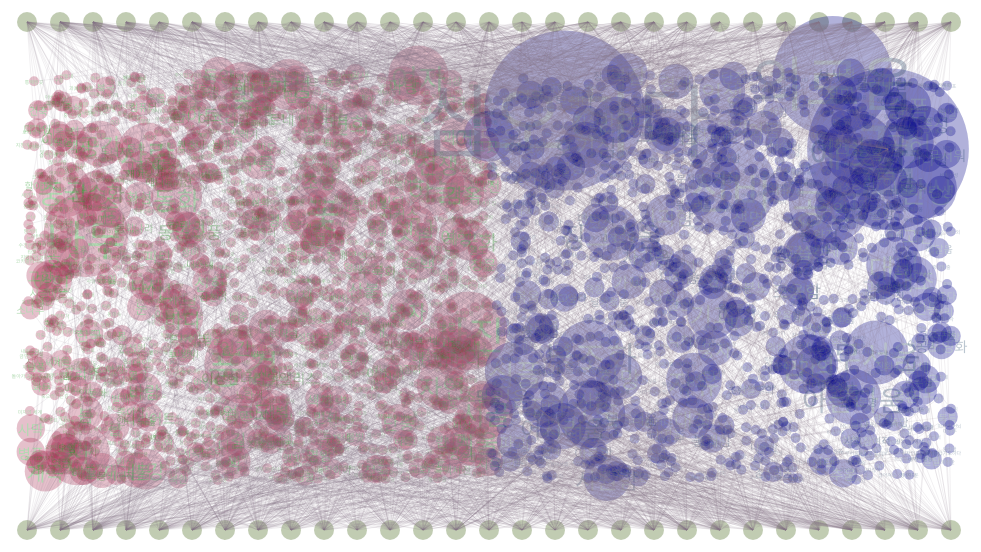
D3 v3 page, settled after 480 driven frames (8 s of simulated time); the page loaded 1 data file(s).


			d3.csv("drawing-tag.csv", function(data) {
				//Define basic variables
				var margin = {top: 50, right: 50, bottom: 50, left: 50};
				var width = window.innerWidth - margin.right - margin.left;
				var height = (width + margin.right + margin.left) * 3 / 4 - margin.top - margin.bottom;

				//Draw canvas
				var svg = d3.select("body")
					.append("svg")
					.attr("id", "container")
					.attr("width", width + margin.right + margin.left)
					.attr("height", height + margin.top + margin.bottom);

				//Convert drawing codes into numbers
				data.forEach(function(d) {
					d.title_num = +d.title_num;
				});

				//Create nested maps
				var nest_tag = d3.nest()
					.key(function(d) {
						return d.tag;
					});

				var map_degree = d3.nest()
					.key(function(d) {
						return d.tag;
					})
					.rollup(function(leaves) {
						return leaves[0].tag_count;
					})
					.map(data, d3.map);

				//Define scale
				var r_min = 5;
				var r_max = 30;
				var t_min = r_min;
				var t_max = r_max;

				var array_degree = [];
				map_degree.forEach(function(key, value) {
					array_degree.push(value);
				});

				var rScale = d3.scale.sqrt()
					.domain(d3.extent(array_degree))
					.range([r_min, r_max]);

				var tScale = d3.scale.sqrt()
					.domain(d3.extent(array_degree))
					.range([t_min, t_max]);

				//Make nodes data for drawings
				var half_of_number = Math.round(d3.max(data, function(d) { return d.title_num; }) / 2);
				var cy_drawing = margin.top + 30;
				var h_int = Math.round(width / (half_of_number - 1));

				var nodes_drawing = d3.nest()
					.key(function(d) {
						return d.title_num;
					})
					.rollup(function(leaves) {
						var leaf = leaves[0];
						var cx, cy;

						leaf.title_num > half_of_number ? (
							cx = margin.left + (leaf.title_num - 1 - half_of_number) * h_int, cy = height - cy_drawing
							) : (
							cx = margin.left + (leaf.title_num - 1) * h_int, cy = cy_drawing
							);
						
						return {
							"cx": cx,
							"cy": cy,
							"title": leaf.title,
							"title_num": leaf.title_num,
							"selector": ".title_num_" + leaf.title_num // for tooltip selection
						};
					})
					.entries(data);

				// var temporary = d3.nest()
				// 	.key(function(d) {
				// 		return d.title_num;
				// 	})
				// 	.entries(data);
				// console.log(temporary);

				//make nodes data for tags
				var area_margin = 50;
				var tags_width = width;
				var tags = {
					"x0": margin.left,
					"x1": margin.left + Math.round(tags_width / 2),
					"x2": margin.left + tags_width,
					"y0": cy_drawing + area_margin,
					"y1": height - cy_drawing - area_margin
				};

				var nodes_tag = nest_tag.rollup(function(leaves) {
						var leaf = leaves[0];
						var cx, cy, r;
						var colour_circle, colour_text;
						var circle_explain = "#AA3356";
						var circle_analysis = "#000088";
						var text_explain = "#008800";
						var text_analysis = "#234567";

						cy = tags.y0 + (tags.y1 - tags.y0) * Math.random();

						switch(leaf.tag_type) {
							case "기술":
								cx = tags.x0 + (tags.x1 - tags.x0) * Math.random();
								colour_circle = circle_explain;
								colour_text = text_explain;
								break;
							case "분석 및 해석":
								cx = tags.x1 + (tags.x2 - tags.x1) * Math.random();
								colour_circle = circle_analysis;
								colour_text = text_analysis;
								break;
							default:
								cx = tags.x0 + (tags.x3 - tags.x0) * Math.random();
						}

						r = rScale(leaf.tag_count);

						return {
							"cx": cx,
							"cy": cy,
							"tag": leaf.tag,
							"tag_num": leaf.tag_num,
							"tag_type": leaf.tag_type,
							"tag_count": leaf.tag_count,
							"colour_circle": colour_circle,
							"colour_text": colour_text
						}
					})
					.entries(data);

				//Append drawing and tag groups
				var drawing_g = svg.selectAll(".drawing")
					.data(nodes_drawing)
					.enter()
					.append("g")
					.attr("class", function(d) {
						return "drawing title_num_" + d.values.title_num;
					});

				var tag_g = svg.selectAll(".tag")
					.data(nodes_tag)
					.enter()
					.append("g")
					.attr("class", function(d) {
						return "tag tag_num_" + d.values.tag_num;
					});

				var hiding_class = {"show": false};
				var showing_class = {"show": true};

				//Append nodes for drawings
				var r_basic = 10;

				drawing_g.append("circle")
					.attr("cx", function(d){
						return d.values.cx;
					})
					.attr("cy", function(d) {
						return d.values.cy;
					})
					.attr("r", r_basic);

				//Implemnet tooltip
				var tooltip_drawing = d3.select("body")
					.selectAll(".tooltip")
					.data(nodes_drawing)
					.enter()
					.append("div")
					.attr("class", function(d) {
						return "tooltip title_num_" + d.values.title_num;
					})
					.style("left", function(d) {
						return d.values.cx + "px";
					})
					.style("top", function(d) {
						return d.values.cy + "px";
					});

				tooltip_drawing.append("p")
					.text(function(d) {
						return d.values.title;
					});

				//Mouse events of drawing_g
				drawing_g.on("mouseover", function(d) {
						d3.select("div" + d.values.selector)
							.classed(showing_class);

						d3.select(this)
							.classed(showing_class);
					})
					.on("mouseout", function(d) {
						d3.select("div" + d.values.selector)
							.classed(hiding_class);

						d3.select(this)
							.classed(hiding_class);
					})
					.on("click", function(d) {
						document.querySelector("div" + d.values.selector).classList.toggle("fix");
						this.classList.toggle("fix");
					});

				//Append nodes for tags
				tag_g.append("circle")
					.attr("cx", function(d) {
						return d.values.cx;
					})
					.attr("cy", function(d) {
						return d.values.cy;
					})
					.attr("r", function(d) {
						return rScale(d.values.tag_count);
					})
					.attr("fill", function(d) {
						return d.values.colour_circle;
					});

				tag_g.append("text")
					.text(function(d) {
						return d.values.tag;
					})
					.attr("x", function(d) {
						return d.values.cx;
					})
					.attr("y", function(d) {
						return d.values.cy;
					})
					.attr("dy", function(d) {
						var selector = "g.tag_num_" + d.values.tag_num + " circle";
						return document.querySelector(selector).getAttribute("r") / 2;
					})
					.attr("text-anchor", "middle")
					.attr("font-size", function(d) {
						return tScale(d.values.tag_count);
					})
					.attr("fill", function(d) {
						return d.values.colour_text;
					});

				//Mouse events of tag_g
				tag_g.on("mouseover", function(d) {
						d3.select(this)
							.classed(showing_class);
					})
					.on("mouseout", function(d) {
						d3.select(this)
							.classed(hiding_class);
					})
					.on("click", function(d) {
						this.classList.toggle("fix");
					});

				//Make link data
				var nodes_link = [];

				data.forEach(function(element, index) {
					var selector_drawing = ".title_num_" + element.title_num + " circle";
					var selector_tag = ".tag_num_" + element.tag_num + " circle";

					var circle_drawing = document.querySelector(selector_drawing);
					var circle_tag = document.querySelector(selector_tag);

					var x1 = circle_drawing.getAttribute("cx");
					var y1 = circle_drawing.getAttribute("cy");
					var x2 = circle_tag.getAttribute("cx");
					var y2 = circle_tag.getAttribute("cy");

					nodes_link.push({
						"x1": x1,
						"y1": y1,
						"x2": x2,
						"y2": y2
					});
				});
				console.log(nodes_link);

				//Append links
				svg.selectAll(".link")
					.data(nodes_link)
					.enter()
					.append("line")
					.attr("class", "link")
					.attr("x1", function(d) {
						return d.x1;
					})
					.attr("y1", function(d) {
						return d.y1;
					})
					.attr("x2", function(d) {
						return d.x2;
					})
					.attr("y2", function(d) {
						return d.y2;
					})
					.attr("stroke", "#847385");
			});
		

### data: drawing-tag.csv
title_num, title, tag_num, tag, tag_count, type_num, tag_type
1.0, 검은풍경, 92, 검정, 2, 1, 기술
1.0, 검은풍경, 102, 겨울, 7, 1, 기술
1.0, 검은풍경, 103, 겨울 길, 1, 1, 기술
1.0, 검은풍경, 171, 골짜기, 3, 1, 기술
1.0, 검은풍경, 410, 나무, 16, 1, 기술
1.0, 검은풍경, 529, 눈길, 1, 1, 기술
1.0, 검은풍경, 785, 막다른길, 1, 1, 기술
1.0, 검은풍경, 987, 박병춘, 1, 1, 기술
1.0, 검은풍경, 1320, 산길, 1, 1, 기술
1.0, 검은풍경, 1338, 산행, 1, 1, 기술
1.0, 검은풍경, 1418, 설경, 1, 1, 기술
1.0, 검은풍경, 1450, 세한도, 1, 1, 기술
1.0, 검은풍경, 1479, 속살, 1, 1, 기술
1.0, 검은풍경, 1496, 수묵, 2, 1, 기술
1.0, 검은풍경, 1512, 순례, 1, 1, 기술
1.0, 검은풍경, 1524, 숲, 6, 1, 기술
1.0, 검은풍경, 1525, 숲길, 1, 1, 기술
1.0, 검은풍경, 1526, 숲속, 3, 1, 기술
1.0, 검은풍경, 1527, 숲속으로, 1, 1, 기술
1.0, 검은풍경, 1618, 심산유곡, 1, 1, 기술
1.0, 검은풍경, 1854, 오솔길, 1, 1, 기술
1.0, 검은풍경, 1887, 외길, 1, 1, 기술
1.0, 검은풍경, 2189, 절에서떠나는좁은길, 1, 1, 기술
1.0, 검은풍경, 2278, 죽으러가는길, 1, 1, 기술
1.0, 검은풍경, 2741, 혼자, 1, 1, 기술
1.0, 검은풍경, 2745, 홀로, 1, 1, 기술
1.0, 검은풍경, 2752, 화산, 4, 1, 기술
1.0, 검은풍경, 2781, 회색전나무숲, 1, 1, 기술
1.0, 검은풍경, 2796, 흑백, 4, 1, 기술
1.0, 검은풍경, 2797, 흑백대비, 1, 1, 기술
10.0, 비위치드 #5, 3, 가난과그대, 1, 1, 기술
10.0, 비위치드 #5, 199, 과거, 4, 1, 기술
10.0, 비위치드 #5, 201, 과거와현재, 1, 1, 기술
10.0, 비위치드 #5, 446, 남성, 1, 1, 기술
10.0, 비위치드 #5, 451, 남자, 5, 1, 기술
10.0, 비위치드 #5, 662, 동남아, 1, 1, 기술
10.0, 비위치드 #5, 716, 디자이너, 1, 1, 기술
10.0, 비위치드 #5, 838, 모델, 2, 1, 기술
10.0, 비위치드 #5, 957, 밍크코트, 1, 1, 기술
10.0, 비위치드 #5, 1028, 배경, 2, 1, 기술
10.0, 비위치드 #5, 1080, 변화, 6, 1, 기술
10.0, 비위치드 #5, 1149, 북한, 2, 1, 기술
10.0, 비위치드 #5, 1247, 빨강, 5, 1, 기술
10.0, 비위치드 #5, 1277, 사람, 9, 1, 기술
10.0, 비위치드 #5, 1301, 사진, 14, 1, 기술
10.0, 비위치드 #5, 1488, 숏다리, 1, 1, 기술
10.0, 비위치드 #5, 1658, 아버지, 3, 1, 기술
10.0, 비위치드 #5, 1685, 안경, 1, 1, 기술
10.0, 비위치드 #5, 1727, 양장점, 1, 1, 기술
10.0, 비위치드 #5, 1835, 옛날, 6, 1, 기술
10.0, 비위치드 #5, 1953, 위치, 1, 1, 기술
10.0, 비위치드 #5, 1992, 의상, 2, 1, 기술
10.0, 비위치드 #5, 2044, 인력거, 1, 1, 기술
10.0, 비위치드 #5, 2046, 인물, 3, 1, 기술
10.0, 비위치드 #5, 2118, 자전거, 1, 1, 기술
10.0, 비위치드 #5, 2284, 중국, 8, 1, 기술
10.0, 비위치드 #5, 2284, 중국, 8, 1, 기술
10.0, 비위치드 #5, 2286, 중국집, 1, 1, 기술
10.0, 비위치드 #5, 2361, 차이나타운, 1, 1, 기술
11.0, 구두신은 새, 73, 거울을 보자, 1, 1, 기술
... 3,974 more rows